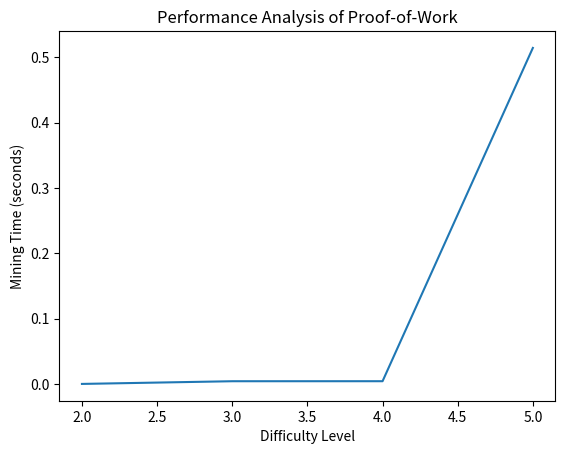

This figure's Python source:
import time
import hashlib
import matplotlib.pyplot as plt

def mine(difficulty):
    nonce = 0
    start = time.time()

    while True:
        text = f"Performance Test {nonce}".encode()
        hash_result = hashlib.sha256(text).hexdigest()

        if hash_result.startswith("0" * difficulty):
            break

        nonce += 1

    end = time.time()
    return end - start


difficulties = [2, 3, 4, 5]
times = []

for d in difficulties:
    print(f"Testing Difficulty {d}...")
    t = mine(d)
    times.append(t)

plt.plot(difficulties, times)
plt.xlabel("Difficulty Level")
plt.ylabel("Mining Time (seconds)")
plt.title("Performance Analysis of Proof-of-Work")
plt.show()
